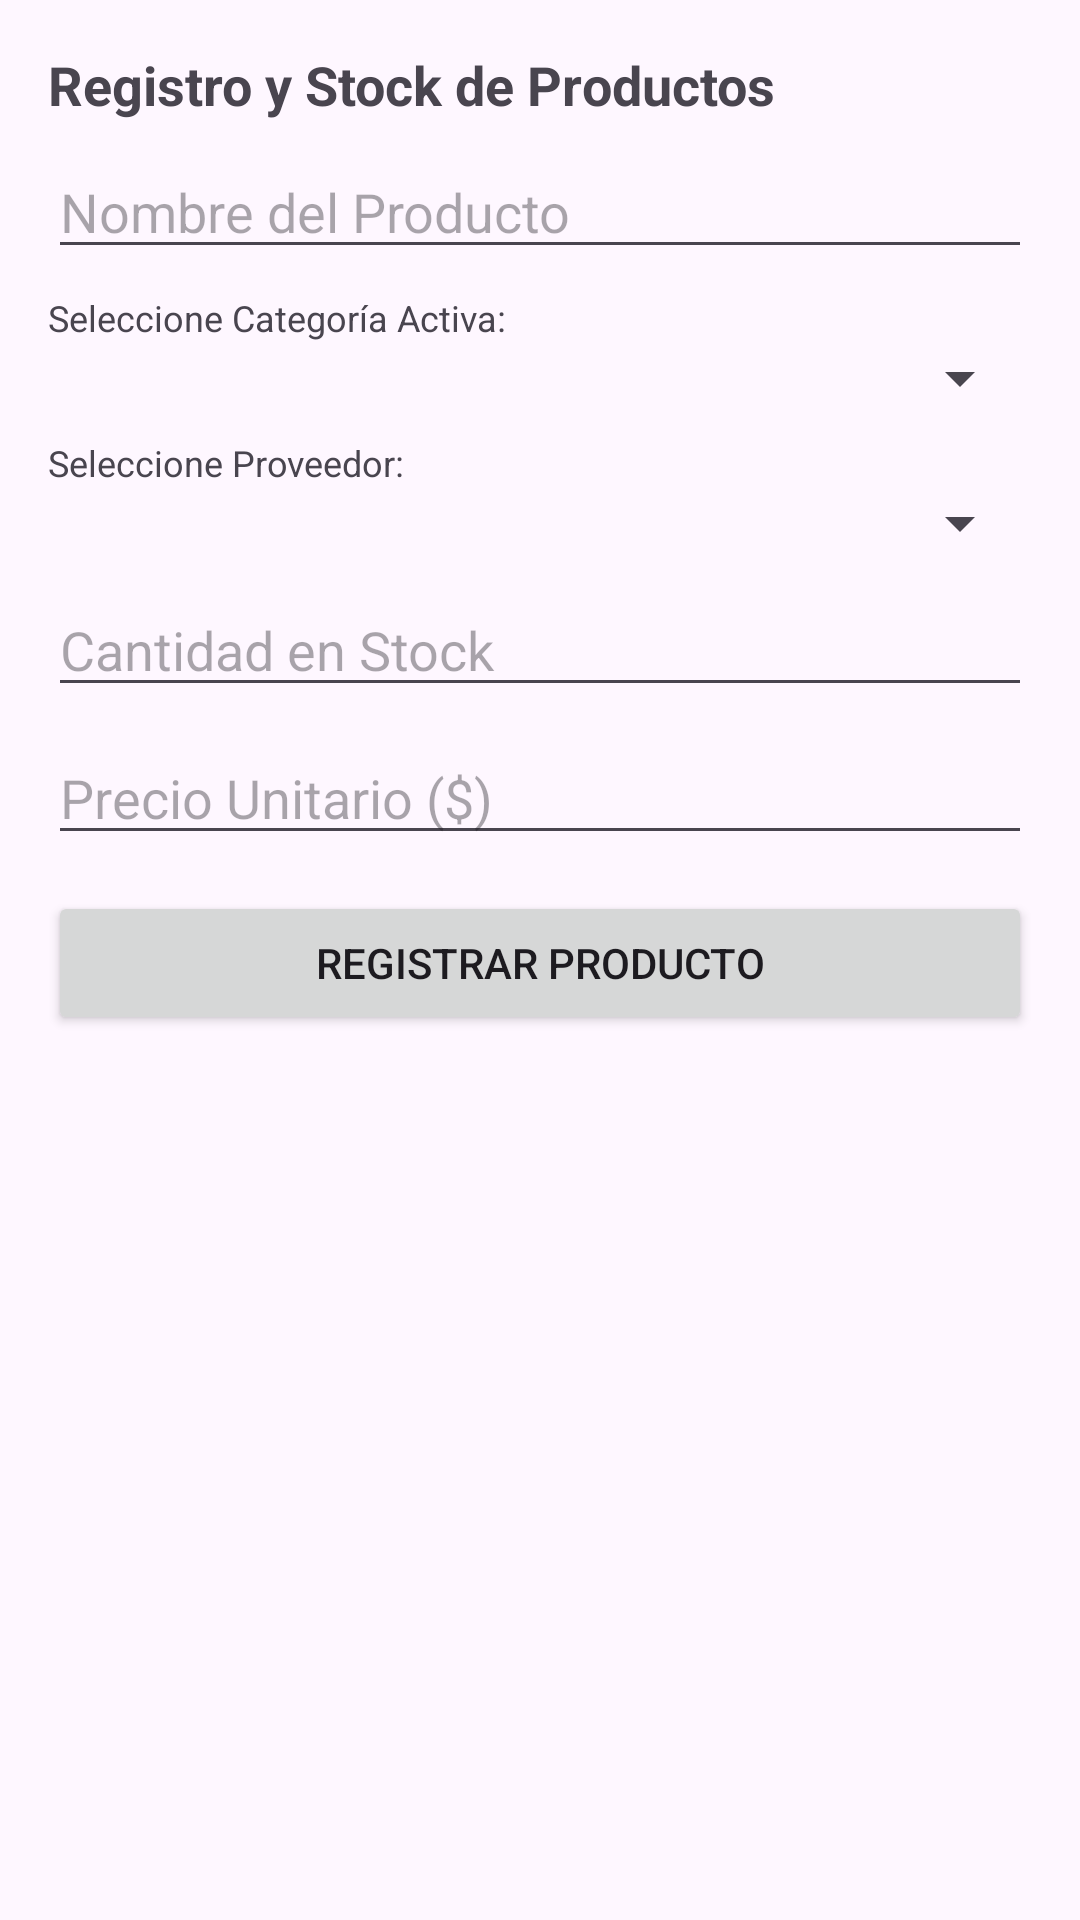

Write the Android layout XML for this screen, with the resource values it uses.
<!-- AndroidManifest.xml: application theme Theme.Bodegaca -->
<!-- res/layout/activity_productos.xml -->
<?xml version="1.0" encoding="utf-8"?>
<LinearLayout xmlns:android="http://schemas.android.com/apk/res/android"
    android:layout_width="match_parent"
    android:layout_height="match_parent"
    android:orientation="vertical"
    android:padding="16dp">

    <TextView
        android:layout_width="wrap_content"
        android:layout_height="wrap_content"
        android:text="Registro y Stock de Productos"
        android:textSize="18sp"
        android:textStyle="bold"
        android:layout_marginBottom="8dp" />

    <EditText
        android:id="@+id/etNombreProducto"
        android:layout_width="match_parent"
        android:layout_height="wrap_content"
        android:hint="Nombre del Producto"
        android:layout_marginBottom="8dp" />

    <TextView
        android:layout_width="wrap_content"
        android:layout_height="wrap_content"
        android:text="Seleccione Categoría Activa:"
        android:textSize="12sp" />
    <Spinner
        android:id="@+id/spinnerCategorias"
        android:layout_width="match_parent"
        android:layout_height="wrap_content"
        android:layout_marginBottom="8dp" />

    <TextView
        android:layout_width="wrap_content"
        android:layout_height="wrap_content"
        android:text="Seleccione Proveedor:"
        android:textSize="12sp" />
    <Spinner
        android:id="@+id/spinnerProveedores"
        android:layout_width="match_parent"
        android:layout_height="wrap_content"
        android:layout_marginBottom="8dp" />

    <EditText
        android:id="@+id/etStockProducto"
        android:layout_width="match_parent"
        android:layout_height="wrap_content"
        android:hint="Cantidad en Stock"
        android:inputType="number"
        android:layout_marginBottom="8dp" />

    <EditText
        android:id="@+id/etPrecioProducto"
        android:layout_width="match_parent"
        android:layout_height="wrap_content"
        android:hint="Precio Unitario ($)"
        android:inputType="numberDecimal"
        android:layout_marginBottom="12dp" />

    <Button
        android:id="@+id/btnGuardarProducto"
        android:layout_width="match_parent"
        android:layout_height="wrap_content"
        android:text="Registrar Producto"
        android:layout_marginBottom="12dp" />

    <ListView
        android:id="@+id/lvProductos"
        android:layout_width="match_parent"
        android:layout_height="match_parent" />

</LinearLayout>
<!-- resources referenced by this layout -->
<resources>
  <style name="Theme.Bodegaca" parent="Base.Theme.Bodegaca" />
  <style name="Base.Theme.Bodegaca" parent="Theme.Material3.DayNight.NoActionBar">
          
          
      </style>
</resources>
